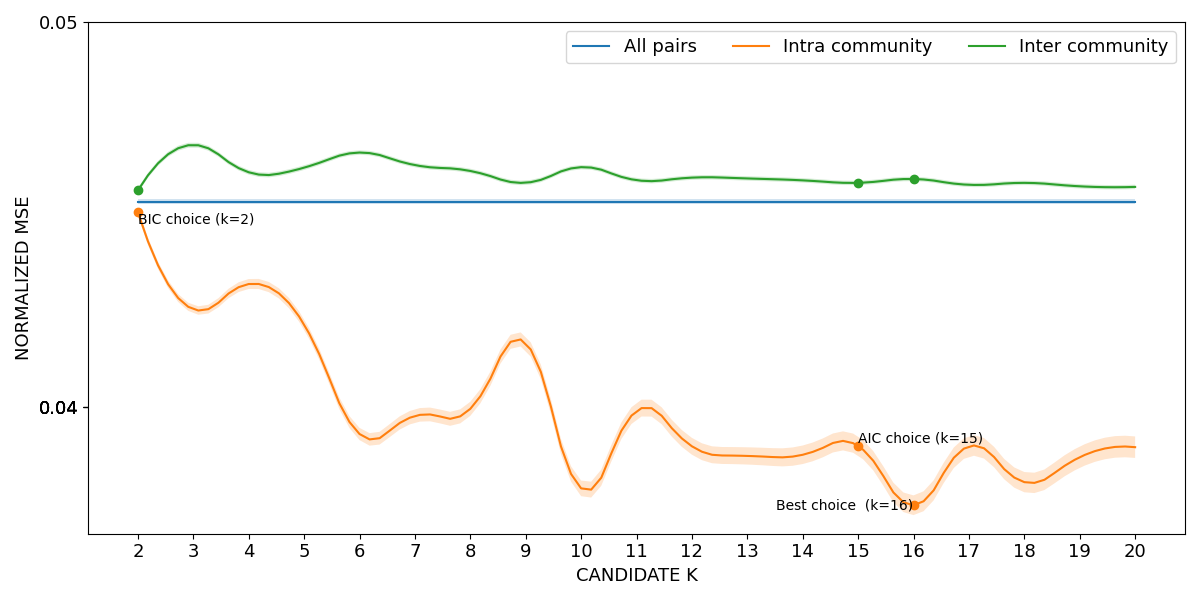

Data behind this chart, as committed beside it:
curve, all_pairs, k=2|intra_community, k=3|intra_community, k=4|intra_community, k=5|intra_community, k=6|intra_community, k=7|intra_community, k=8|intra_community, k=9|intra_community, k=10|intra_community, k=11|intra_community, k=12|intra_community, k=13|intra_community, k=14|intra_community, k=15|intra_community, k=16|intra_community, k=17|intra_community, k=18|intra_community, k=19|intra_community, k=20|intra_community, k=2|inter_community, k=3|inter_community, k=4|inter_community
lower, 0.04528, 0.04496, 0.04243, 0.04306, 0.04201, 0.03914, 0.03959, 0.03977, 0.04148, 0.03768, 0.03968, 0.03876, 0.0385, 0.03852, 0.03874, 0.03719, 0.03871, 0.03778, 0.03842, 0.03867, 0.04556, 0.04674, 0.04604
mean, 0.04534, 0.04506, 0.04254, 0.04319, 0.04214, 0.0393, 0.03977, 0.03995, 0.04166, 0.03788, 0.0399, 0.03898, 0.03873, 0.03876, 0.03899, 0.03745, 0.03898, 0.03805, 0.03869, 0.03895, 0.04562, 0.04681, 0.0461
upper, 0.04539, 0.04515, 0.04264, 0.04332, 0.04228, 0.03946, 0.03994, 0.04013, 0.04185, 0.03809, 0.04012, 0.0392, 0.03895, 0.039, 0.03924, 0.0377, 0.03924, 0.03831, 0.03897, 0.03923, 0.04569, 0.04687, 0.04616
